Photos from the image-classification dataset "roi_masks" in the GitHub repository Edgar-Del/brain_watermark. Its 4 classes are: glioma, meningioma, no tumor, pituitary tumor.

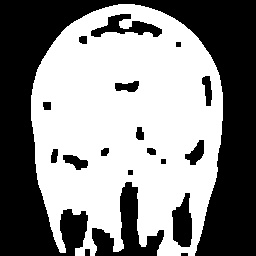
Label: pituitary tumor

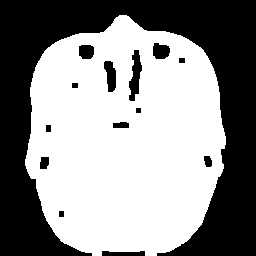
Label: pituitary tumor

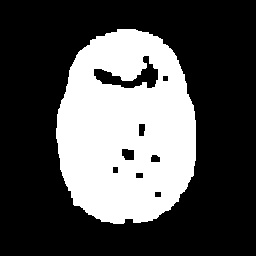
Label: no tumor

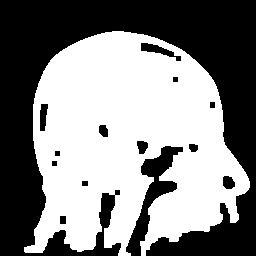
Label: meningioma

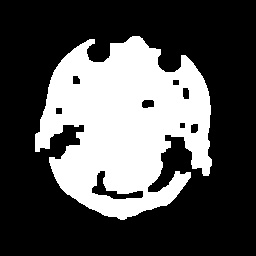
Label: glioma

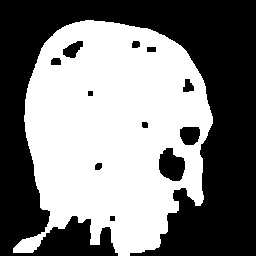
Label: meningioma
